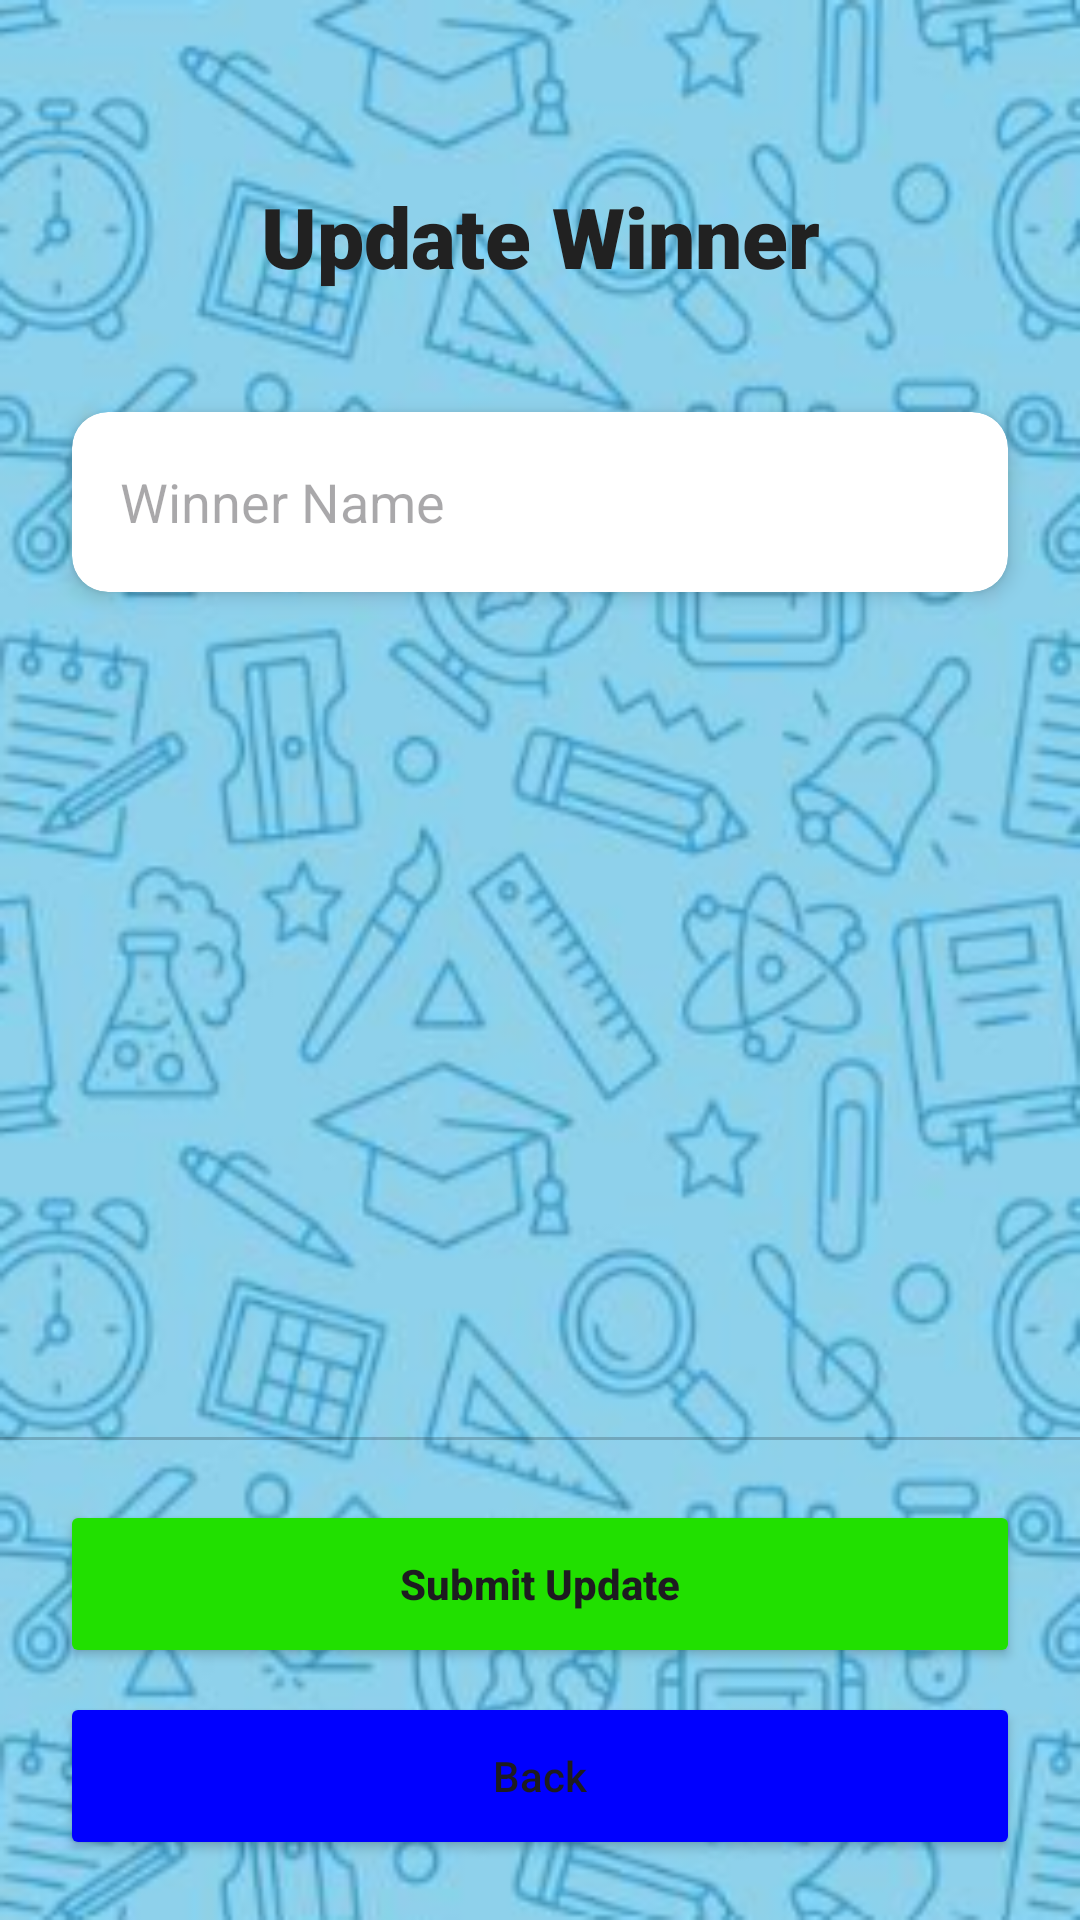

Here is an Android app screen rendered from its layout file. Give the layout XML and the strings, colors and styles it references.
<!-- AndroidManifest.xml: application theme Theme.Open_Uni_Providers -->
<!-- res/layout/activity_edit_winner.xml -->
<?xml version="1.0" encoding="utf-8"?>
<androidx.constraintlayout.widget.ConstraintLayout
    xmlns:android="http://schemas.android.com/apk/res/android"
    xmlns:app="http://schemas.android.com/apk/res-auto"
    xmlns:tools="http://schemas.android.com/tools"
    android:id="@+id/main"
    android:layout_width="match_parent"
    android:layout_height="match_parent"
    android:background="@drawable/app_background"
    tools:context=".screens.EditWinnerActivity">

    <TextView
        android:id="@+id/textView2"
        android:layout_width="wrap_content"
        android:layout_height="wrap_content"
        android:layout_marginTop="60dp"
        android:fontFamily="sans-serif-black"
        android:text="Update Winner"
        android:textColor="#212121"
        android:textSize="28sp"
        app:layout_constraintEnd_toEndOf="parent"
        app:layout_constraintStart_toStartOf="parent"
        app:layout_constraintTop_toTopOf="parent" />

    <com.google.android.material.card.MaterialCardView
        android:id="@+id/winnerCard"
        android:layout_width="0dp"
        android:layout_height="wrap_content"
        android:layout_marginHorizontal="24dp"
        android:layout_marginTop="40dp"
        app:cardBackgroundColor="@android:color/white"
        app:cardCornerRadius="12dp"
        app:cardElevation="4dp"
        app:layout_constraintEnd_toEndOf="parent"
        app:layout_constraintStart_toStartOf="parent"
        app:layout_constraintTop_toBottomOf="@+id/textView2"
        app:strokeWidth="0dp">

        <EditText
            android:id="@+id/update_winner"
            android:layout_width="match_parent"
            android:layout_height="wrap_content"
            android:background="@null"
            android:hint="Winner Name"
            android:inputType="text"
            android:minHeight="60dp"
            android:padding="16dp"
            android:textColor="#333333"
            android:textSize="18sp" />
    </com.google.android.material.card.MaterialCardView>

    <View
        android:id="@+id/footer_divider"
        android:layout_width="match_parent"
        android:layout_height="1dp"
        android:background="#33000000"
        app:layout_constraintBottom_toTopOf="@+id/footer_container" />

    <LinearLayout
        android:id="@+id/footer_container"
        android:layout_width="match_parent"
        android:layout_height="wrap_content"
        android:orientation="vertical"
        android:padding="20dp"
        app:layout_constraintBottom_toBottomOf="parent">

        <Button
            android:id="@+id/btn_submit_winner_update"
            android:layout_width="match_parent"
            android:layout_height="56dp"
            android:layout_marginBottom="8dp"
            android:text="Submit Update"
            android:textAllCaps="false"
            android:textStyle="bold"
            app:backgroundTint="@color/specbutton"
            app:cornerRadius="12dp" />

        <Button
            android:id="@+id/btn_back_from_winner_to_tender"
            android:layout_width="match_parent"
            android:layout_height="56dp"
            android:text="Back"
            android:textAllCaps="false"
            app:backgroundTint="@color/defbutton"
            app:cornerRadius="12dp" />

    </LinearLayout>

</androidx.constraintlayout.widget.ConstraintLayout>
<!-- resources referenced by this layout -->
<resources>
  <color name="defbutton">#0000FF</color>
  <color name="specbutton">#21E000</color>
  <!-- drawable app_background: png bitmap (drawable, 191332 bytes) -->
  <style name="Theme.Open_Uni_Providers" parent="Base.Theme.Open_Uni_Providers" />
  <style name="Base.Theme.Open_Uni_Providers" parent="Theme.Material3.DayNight.NoActionBar">
          
          
      </style>
</resources>
